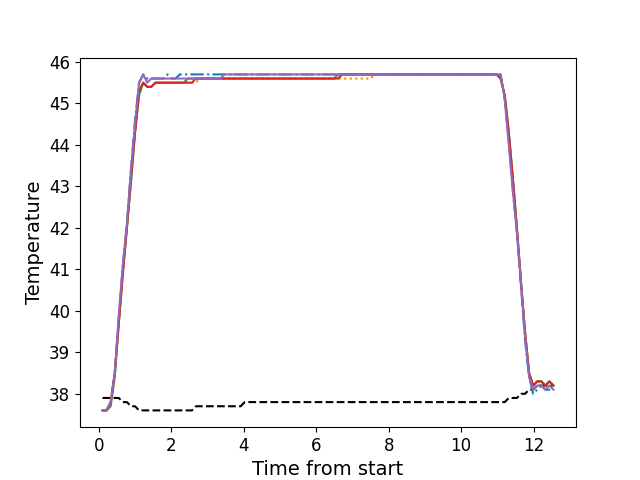

The file beside this chart, header and first rows:
, times, neutral, z1, z2, z3, z4, z5
0, 0.1076, 37.9, 37.6, 37.6, 37.6, 37.6, 37.6
1, 0.2193, 37.9, 37.6, 37.6, 37.6, 37.6, 37.6
2, 0.3319, 37.9, 37.8, 37.8, 37.7, 37.8, 37.8
3, 0.4435, 37.9, 38.5, 38.4, 38.4, 38.5, 38.5
4, 0.5551, 37.9, 39.8, 39.7, 39.7, 39.7, 39.9
5, 0.6672, 37.8, 41.1, 40.9, 40.9, 40.9, 41.1
6, 0.7798, 37.8, 42.1, 42.0, 42.0, 42.0, 42.1
7, 0.8915, 37.7, 43.4, 43.1, 43.1, 43.2, 43.4
8, 1.004, 37.7, 44.6, 44.3, 44.3, 44.3, 44.5
9, 1.116, 37.6, 45.5, 45.2, 45.2, 45.3, 45.5
10, 1.228, 37.6, 45.7, 45.5, 45.5, 45.5, 45.7
11, 1.34, 37.6, 45.6, 45.4, 45.4, 45.4, 45.5
12, 1.452, 37.6, 45.6, 45.4, 45.4, 45.4, 45.6
13, 1.564, 37.6, 45.6, 45.5, 45.5, 45.5, 45.6
14, 1.676, 37.6, 45.6, 45.5, 45.5, 45.5, 45.6
15, 1.788, 37.6, 45.6, 45.5, 45.5, 45.5, 45.6
16, 1.9, 37.6, 45.7, 45.5, 45.5, 45.5, 45.6
17, 2.013, 37.6, 45.6, 45.5, 45.5, 45.5, 45.6
18, 2.125, 37.6, 45.6, 45.5, 45.5, 45.5, 45.6
19, 2.237, 37.6, 45.7, 45.5, 45.5, 45.5, 45.6
20, 2.348, 37.6, 45.7, 45.5, 45.5, 45.5, 45.6
21, 2.46, 37.6, 45.7, 45.5, 45.6, 45.5, 45.6
22, 2.573, 37.6, 45.7, 45.5, 45.6, 45.5, 45.6
23, 2.685, 37.7, 45.7, 45.5, 45.6, 45.6, 45.6
24, 2.797, 37.7, 45.7, 45.6, 45.6, 45.6, 45.6
25, 2.909, 37.7, 45.7, 45.6, 45.6, 45.6, 45.6
26, 3.021, 37.7, 45.7, 45.6, 45.6, 45.6, 45.6
27, 3.133, 37.7, 45.7, 45.6, 45.6, 45.6, 45.6
28, 3.245, 37.7, 45.7, 45.6, 45.6, 45.6, 45.6
29, 3.358, 37.7, 45.7, 45.6, 45.6, 45.6, 45.6
30, 3.469, 37.7, 45.7, 45.6, 45.6, 45.6, 45.7
31, 3.581, 37.7, 45.7, 45.6, 45.6, 45.6, 45.7
32, 3.694, 37.7, 45.7, 45.6, 45.6, 45.6, 45.7
33, 3.805, 37.7, 45.7, 45.6, 45.6, 45.6, 45.7
34, 3.918, 37.7, 45.7, 45.6, 45.6, 45.6, 45.7
35, 4.029, 37.8, 45.7, 45.6, 45.6, 45.6, 45.7
36, 4.142, 37.8, 45.7, 45.6, 45.6, 45.6, 45.7
37, 4.254, 37.8, 45.7, 45.6, 45.6, 45.6, 45.7
38, 4.366, 37.8, 45.7, 45.6, 45.6, 45.6, 45.7
39, 4.478, 37.8, 45.7, 45.6, 45.6, 45.6, 45.7
40, 4.59, 37.8, 45.7, 45.6, 45.6, 45.6, 45.7
41, 4.702, 37.8, 45.7, 45.6, 45.6, 45.6, 45.7
42, 4.813, 37.8, 45.7, 45.6, 45.6, 45.6, 45.7
43, 4.926, 37.8, 45.7, 45.6, 45.6, 45.6, 45.7
44, 5.038, 37.8, 45.7, 45.6, 45.6, 45.6, 45.7
45, 5.149, 37.8, 45.7, 45.6, 45.6, 45.6, 45.7
46, 5.262, 37.8, 45.7, 45.6, 45.6, 45.6, 45.7
47, 5.375, 37.8, 45.7, 45.6, 45.6, 45.6, 45.7
48, 5.486, 37.8, 45.7, 45.6, 45.6, 45.6, 45.7
49, 5.599, 37.8, 45.7, 45.6, 45.6, 45.6, 45.7
50, 5.711, 37.8, 45.7, 45.6, 45.6, 45.6, 45.7
51, 5.822, 37.8, 45.7, 45.6, 45.6, 45.6, 45.7
52, 5.935, 37.8, 45.7, 45.6, 45.6, 45.6, 45.7
53, 6.046, 37.8, 45.7, 45.6, 45.6, 45.6, 45.7
54, 6.159, 37.8, 45.7, 45.6, 45.6, 45.6, 45.7
55, 6.27, 37.8, 45.7, 45.6, 45.6, 45.6, 45.7
56, 6.383, 37.8, 45.7, 45.6, 45.6, 45.6, 45.7
57, 6.494, 37.8, 45.7, 45.6, 45.6, 45.6, 45.7
58, 6.607, 37.8, 45.7, 45.6, 45.7, 45.6, 45.7
59, 6.72, 37.8, 45.7, 45.6, 45.7, 45.7, 45.7
... 52 more rows
